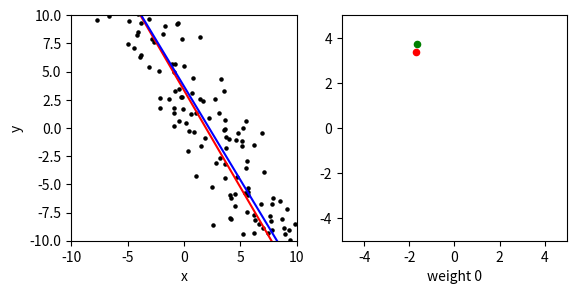

Generate this figure with matplotlib: (Note: this script raises an exception after producing the figure.)
import numpy as np
import matplotlib.pyplot as plt

# ------------------------------------------------
# Dati

# Il modello dei dati 
coeff, intercept = np.random.uniform(-5, 5, 2)
target_weights = np.hstack([coeff, intercept])

# Genera i dati a partire dal modello 
n = 200
noise = 3.0
x = np.random.uniform(-10, 10, n)
y_target = coeff*x + intercept + \
        noise * np.random.randn(n)

# ------------------------------------------------
# Esegue la regressione per trovare i pesi del
# modello se abbiamo solo x e y_target

# Parameteri
eta = 0.00015
epochs = 200

# Inizializzazioni
weights = np.zeros(2)
weight_store = np.zeros([epochs + 1, 2])
weight_store[0] = weights

# Stochastic gradient descent
for epoch in range(epochs):
    
    # inizializza i gradienti      
    delta_weights = np.zeros_like(weights)

    # Aggiorna i pesi in base agli input
    for t in range(n):
        
        # Predizione del modello corrente in 
        # base all'input
        x_current = np.hstack([x[t], 1])
        y = np.dot(weights, x_current) 
        
        # Calcola il gradiente
        delta_weights += eta * x_current \
                * (y_target[t] - y)
        
    # Aggiorna i pesi
    weights += delta_weights 
    weight_store[epoch + 1, :] = weights  


# grafici

# Primo grafico: dati e modello
plt.subplot(121, aspect="equal")
# Plotta il modello (linea rossa)
model_x = np.linspace(-10, 10, n)
plt.plot(model_x, coeff*model_x + intercept,
        color="red")
# Plotta i dati (punti)
plt.scatter(x, y_target, 
        color="black", s=5)
# Plotta l'approssimazione corrente 
# del modello (linea blu)
plt.plot(model_x, weights[0]*model_x +
        weights[1], color="blue")

plt.xlim([-10, 10])
plt.ylim([-10, 10])
plt.xlabel("x")
plt.ylabel("y")

# Secondo grafico: aggiornamento dei pesi
plt.subplot(122, aspect="equal")
# Stato iniziale dei pesi
plt.scatter(*weights, color="green", s=20)
# Stato corrente dei pesi
plt.plot(*weights.T, color="black")
# Pesi target
plt.scatter(*target_weights, 
        color="red", s=20)

plt.xlim([-5, 5])
plt.ylim([-5, 5])
plt.xlabel("weight 0")
ax2.ylabel("weight 1")

plt.tight_layout()

raw_input("Simulazione terminata!")

